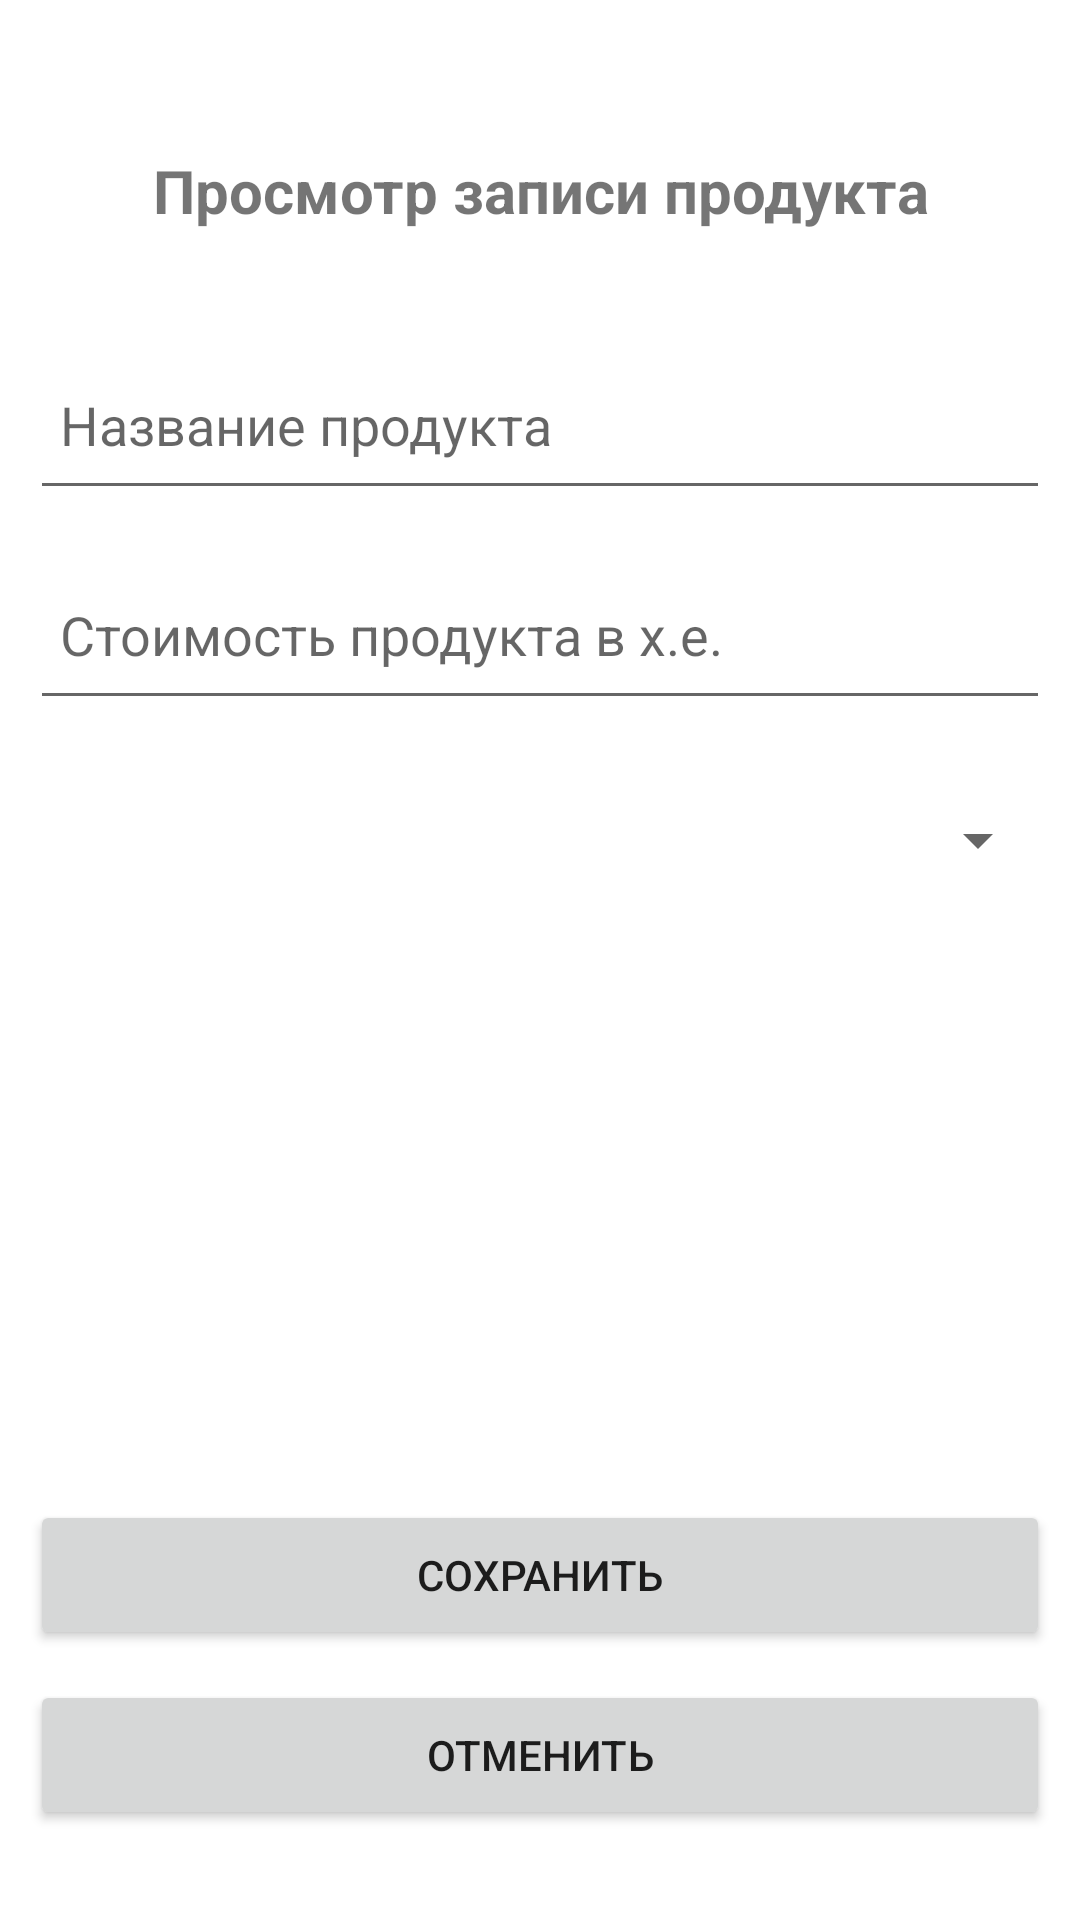

This screen was rendered from an Android layout file. Write that file and the resources it references.
<!-- AndroidManifest.xml: application theme Theme.Ksyukulyator -->
<!-- res/layout/display_product_activity.xml -->
<?xml version="1.0" encoding="utf-8"?>
<androidx.constraintlayout.widget.ConstraintLayout
        xmlns:android="http://schemas.android.com/apk/res/android"
        xmlns:app="http://schemas.android.com/apk/res-auto" xmlns:tools="http://schemas.android.com/tools"
        android:layout_width="match_parent"
        android:layout_height="match_parent"
        android:padding="10dp"
        tools:context=".DisplayProductActivity"
>
    <TextView
            android:text="@string/display_product_activity_label_text"
            android:layout_width="match_parent"
            android:layout_height="50dp" android:id="@+id/activityLabel"
            app:layout_constraintTop_toTopOf="parent"
            app:layout_constraintLeft_toLeftOf="parent"
            android:layout_marginTop="40dp"
            android:textSize="20sp"
            android:textStyle="bold"
            android:textAlignment="center"
    />

    <AutoCompleteTextView
            android:hint="@string/add_product_title_label"
            android:layout_width="match_parent"
            android:layout_height="60dp" android:id="@+id/titleEdit"
            tools:layout_editor_absoluteY="81dp" tools:layout_editor_absoluteX="18dp"
            app:layout_constraintTop_toBottomOf="@id/activityLabel"
            app:layout_constraintLeft_toLeftOf="@id/activityLabel"
            android:layout_marginTop="10dp"
            android:paddingLeft="10dp"
    />
    <EditText
            android:hint="@string/add_product_cost_label"
            android:layout_width="match_parent"
            android:layout_height="60dp"
            android:inputType="numberDecimal"
            android:id="@+id/costEdit" tools:layout_editor_absoluteY="166dp"
            tools:layout_editor_absoluteX="18dp"
            app:layout_constraintTop_toBottomOf="@id/titleEdit"
            app:layout_constraintLeft_toLeftOf="@id/activityLabel"
            android:layout_marginTop="10dp"
            android:paddingLeft="10dp"
    />
    <Spinner
            android:layout_width="match_parent"
            android:layout_height="60dp" tools:layout_editor_absoluteX="18dp" android:id="@+id/categorySpinner"
            tools:layout_editor_absoluteY="252dp"
            app:layout_constraintTop_toBottomOf="@id/costEdit"
            app:layout_constraintLeft_toLeftOf="@id/activityLabel"
            android:layout_marginTop="10dp"
            android:theme="@style/Theme.Ksyukulyator"
    />
    <Button
            android:text="@string/save_button_text"
            android:layout_width="match_parent"
            android:layout_height="50dp" android:id="@+id/saveButton" tools:layout_editor_absoluteY="372dp"
            tools:layout_editor_absoluteX="18dp"
            app:layout_constraintBottom_toBottomOf="parent"
            app:layout_constraintLeft_toLeftOf="@id/activityLabel"
            android:layout_marginBottom="80dp"
            android:onClick="onSaveButtonClick"
            android:theme="@style/Theme.Ksyukulyator"
    />
    <Button
            android:text="@string/cancel_button_text"
            android:layout_width="match_parent"
            android:layout_height="50dp" android:id="@+id/cancelButton" tools:layout_editor_absoluteY="454dp"
            tools:layout_editor_absoluteX="19dp"
            app:layout_constraintTop_toBottomOf="@id/saveButton"
            app:layout_constraintLeft_toLeftOf="@id/activityLabel"
            android:layout_marginTop="10dp"
            android:onClick="onCancelButtonClick"
            android:theme="@style/Theme.Ksyukulyator"
    />

</androidx.constraintlayout.widget.ConstraintLayout>
<!-- resources referenced by this layout -->
<resources>
  <string name="add_product_cost_label">Стоимость продукта в х.е.</string>
  <string name="add_product_title_label">Название продукта</string>
  <string name="cancel_button_text">Отменить</string>
  <string name="display_product_activity_label_text">Просмотр записи продукта</string>
  <string name="save_button_text">Сохранить</string>
  <style name="Theme.Ksyukulyator" parent="Theme.MaterialComponents.DayNight.DarkActionBar">
          
          <item name="colorPrimary">@color/purple_500</item>
          <item name="colorPrimaryVariant">@color/purple_700</item>
          <item name="colorOnPrimary">@color/white</item>
          
          <item name="colorSecondary">@color/teal_200</item>
          <item name="colorSecondaryVariant">@color/teal_700</item>
          <item name="colorOnSecondary">@color/black</item>
          
          <item name="android:statusBarColor">?attr/colorPrimaryVariant</item>
          
      </style>
  <!-- not gathered from this repository: default colours our renderer supplied (Android Studio template values) -->
  <color name="purple_500">#FF6200EE</color>
  <color name="purple_700">#FF3700B3</color>
  <color name="teal_200">#FF03DAC5</color>
  <color name="teal_700">#FF018786</color>
  <color name="black">#FF000000</color>
  <color name="white">#FFFFFFFF</color>
</resources>
